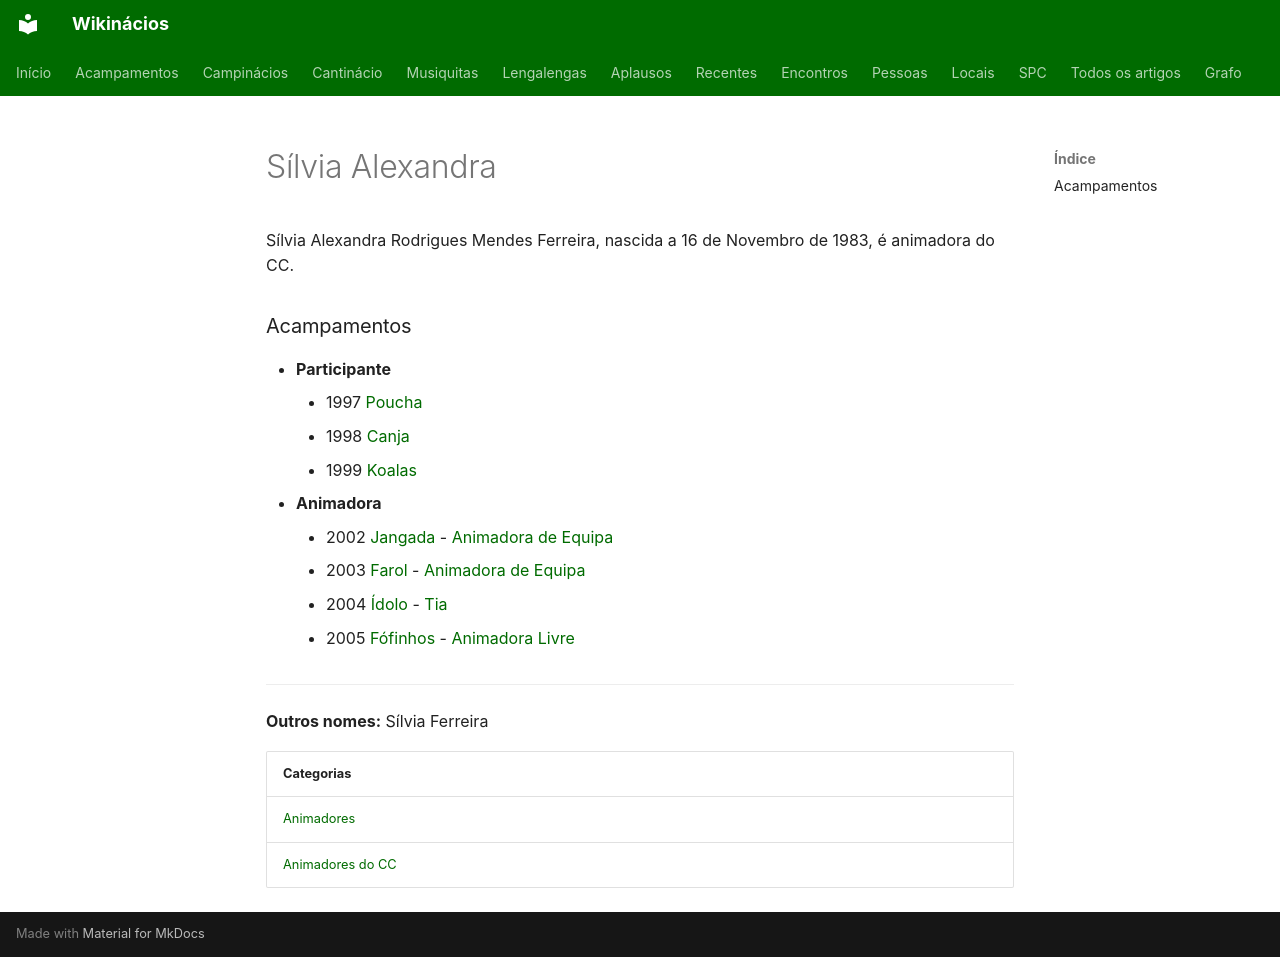

repository: neteinstein/Campinacios · page: Pessoas/S/Sílvia Alexandra.html · generator: mkdocs

# Sílvia Alexandra

Sílvia Alexandra Rodrigues Mendes Ferreira, nascida a 16 de Novembro de 1983, é animadora do CC.

### Acampamentos

- **Participante**
    - 1997 [Poucha](../../Acampamentos/1997/Poucha.md)
    - 1998 [Canja](../../Acampamentos/1998/Canja.md)
    - 1999 [Koalas](../../Acampamentos/1999/Koalas.md)
- **Animadora**
    - 2002 [Jangada](../../Acampamentos/2002/Jangada.md) - [Animadora de Equipa](../../Cargos/Animador%20de%20Equipa.md)
    - 2003 [Farol](../../Acampamentos/2003/Farol.md) - [Animadora de Equipa](../../Cargos/Animador%20de%20Equipa.md)
    - 2004 [Ídolo](../../Acampamentos/2004/%C3%8Ddolo.md) - [Tia](../../Cargos/Tio.md)
    - 2005 [Fófinhos](../../Acampamentos/2005/F%C3%B3finhos.md) - [Animadora Livre](../../Cargos/Animador%20Livre.md)

---

**Outros nomes:** Sílvia Ferreira

| Categorias |
| --- |
| [Animadores](../../Categorias/Animadores.md) |
| [Animadores do CC](../../Categorias/Animadores%20do%20CC.md) |
